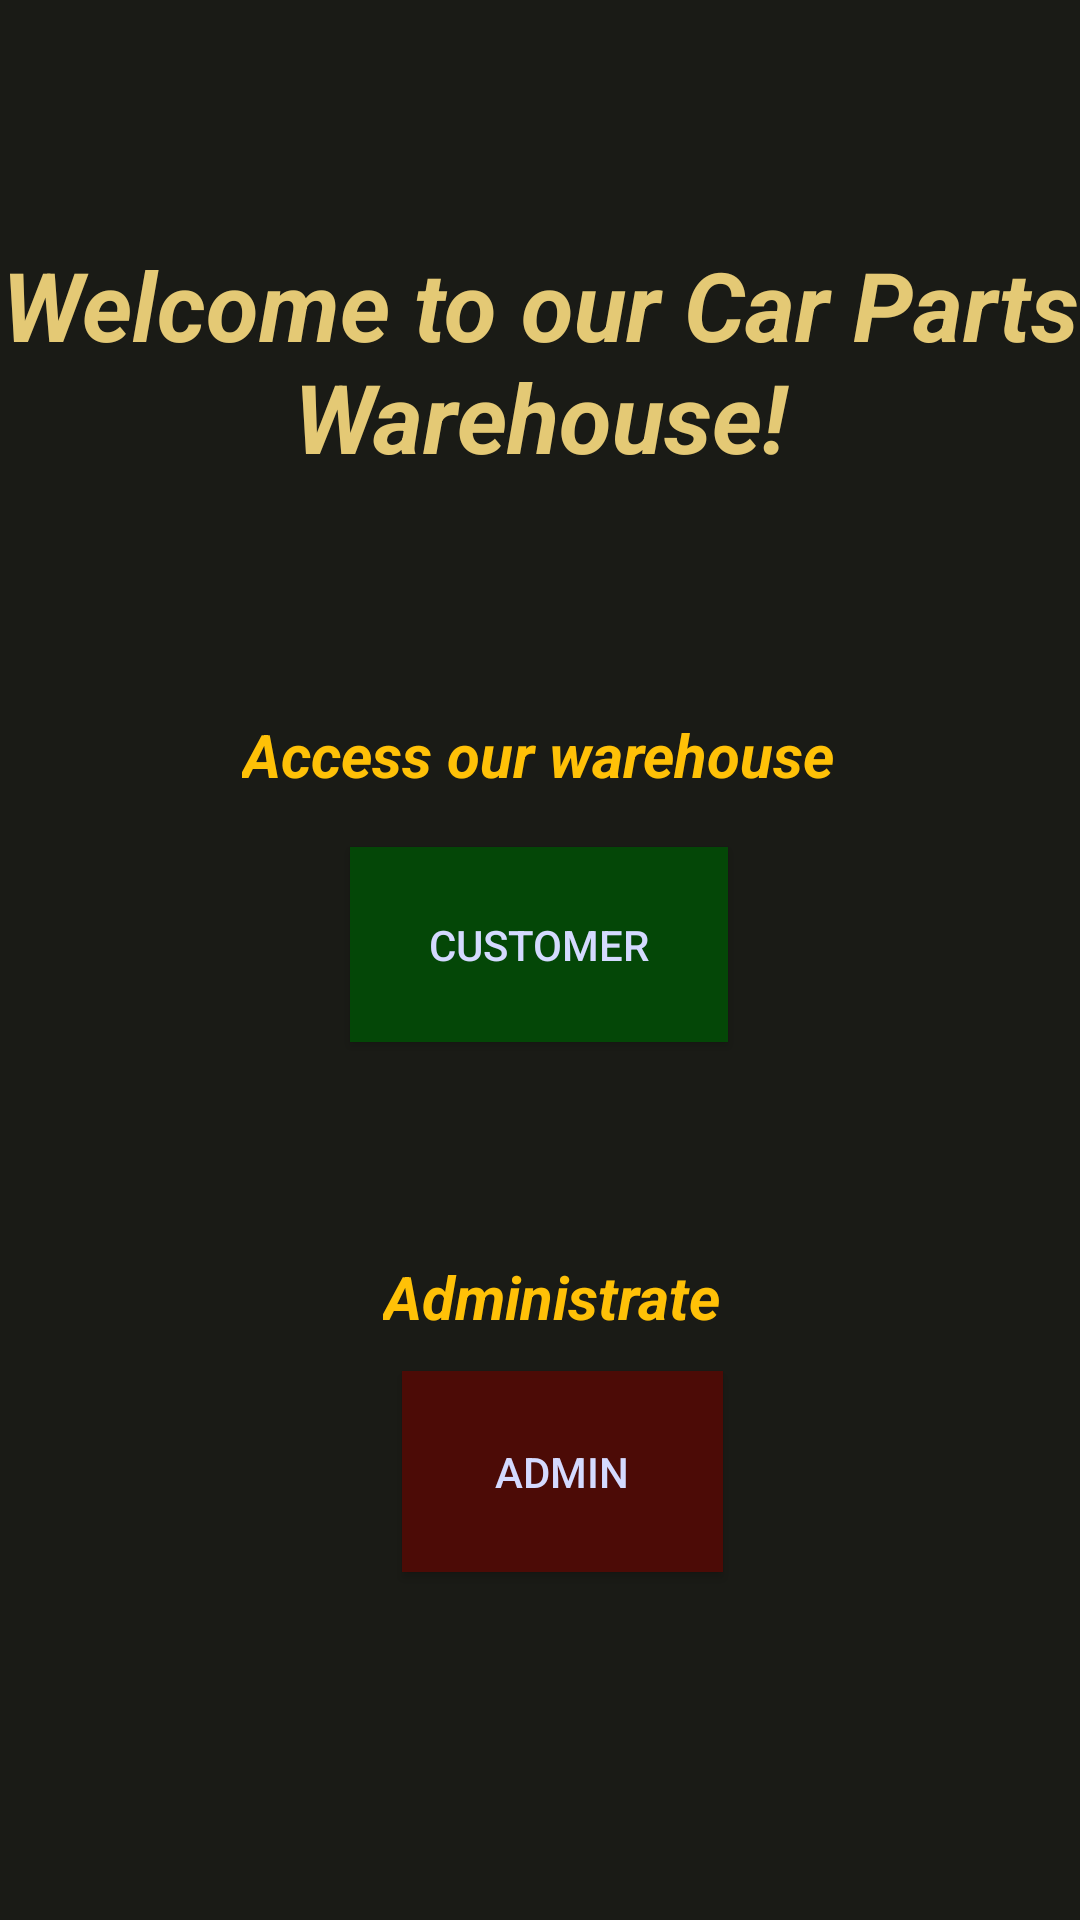

Write the Android layout XML for this screen, with the resource values it uses.
<!-- AndroidManifest.xml: application theme AppTheme -->
<!-- res/layout/activity_welcome.xml -->
<?xml version="1.0" encoding="utf-8"?>
<androidx.constraintlayout.widget.ConstraintLayout xmlns:android="http://schemas.android.com/apk/res/android"
    xmlns:app="http://schemas.android.com/apk/res-auto"
    xmlns:tools="http://schemas.android.com/tools"
    android:layout_width="match_parent"
    android:layout_height="match_parent"
    android:background="@color/colorBackground"
    tools:context=".views.Welcome">


    <TextView
        android:id="@+id/welcomeText"
        android:layout_width="wrap_content"
        android:layout_height="wrap_content"
        android:gravity="center"
        android:textColor="@color/colorWarning"
        android:text="Welcome to our Car Parts Warehouse!"
        android:textSize="32sp"
        android:textStyle="bold|italic"
        app:layout_constraintBottom_toBottomOf="parent"
        app:layout_constraintEnd_toEndOf="parent"
        app:layout_constraintHorizontal_bias="0.0"
        app:layout_constraintStart_toStartOf="parent"
        app:layout_constraintTop_toTopOf="parent"
        app:layout_constraintVertical_bias="0.143" />

    <Button
        android:id="@+id/buttonAdmin"
        android:layout_width="107dp"
        android:layout_height="67dp"
        android:layout_marginBottom="116dp"
        android:background="@color/colorAdmin"
        android:text="ADMIN"
        android:textColor="@color/colorWhite"
        app:layout_constraintBottom_toBottomOf="parent"
        app:layout_constraintEnd_toEndOf="parent"
        app:layout_constraintHorizontal_bias="0.529"
        app:layout_constraintStart_toStartOf="parent" />

    <Button
        android:id="@+id/buttonCustomer"
        android:layout_width="126dp"
        android:layout_height="65dp"
        android:layout_marginBottom="92dp"
        android:background="@color/colorCustomer"
        android:text="CUSTOMER"
        android:textColor="@color/colorWhite"
        app:layout_constraintBottom_toTopOf="@+id/buttonAdmin"
        app:layout_constraintEnd_toEndOf="parent"
        app:layout_constraintHorizontal_bias="0.498"
        app:layout_constraintStart_toStartOf="parent"
        app:layout_constraintTop_toBottomOf="@+id/textView2"
        app:layout_constraintVertical_bias="0.65" />

    <TextView
        android:id="@+id/textView2"
        android:layout_width="wrap_content"
        android:layout_height="wrap_content"
        android:layout_marginTop="60dp"
        android:text="Access our warehouse"
        android:textSize="20sp"
        android:textStyle="italic|bold"
        app:layout_constraintBottom_toTopOf="@+id/buttonCustomer"
        app:layout_constraintEnd_toEndOf="parent"
        app:layout_constraintHorizontal_bias="0.497"
        app:layout_constraintStart_toStartOf="parent"
        app:layout_constraintTop_toBottomOf="@+id/welcomeText" />

    <TextView
        android:id="@+id/textView3"
        android:layout_width="wrap_content"
        android:layout_height="wrap_content"
        android:text="Administrate"
        android:textSize="20sp"
        android:textStyle="bold|italic"
        app:layout_constraintBottom_toTopOf="@+id/buttonAdmin"
        app:layout_constraintEnd_toEndOf="parent"
        app:layout_constraintHorizontal_bias="0.516"
        app:layout_constraintStart_toStartOf="parent"
        app:layout_constraintTop_toBottomOf="@+id/buttonCustomer"
        app:layout_constraintVertical_bias="0.862" />
</androidx.constraintlayout.widget.ConstraintLayout>
<!-- resources referenced by this layout -->
<resources>
  <color name="colorAdmin">#4C0B06</color>
  <color name="colorBackground">#1A1B16</color>
  <color name="colorCustomer">#044707</color>
  <color name="colorWarning">#E4C975</color>
  <color name="colorWhite">#D4DAFF</color>
  <style name="AppTheme" parent="Theme.AppCompat.Light.DarkActionBar">
          
          <item name="colorPrimary">@color/colorPrimary</item>
          <item name="colorPrimaryDark">#FF9800</item>
          <item name="colorAccent">@color/colorAccent</item>
          <item name="android:textColor">#FFC107</item>
      </style>
  <color name="colorPrimary">#FFC107</color>
  <color name="colorAccent">#CDDC39</color>
</resources>
